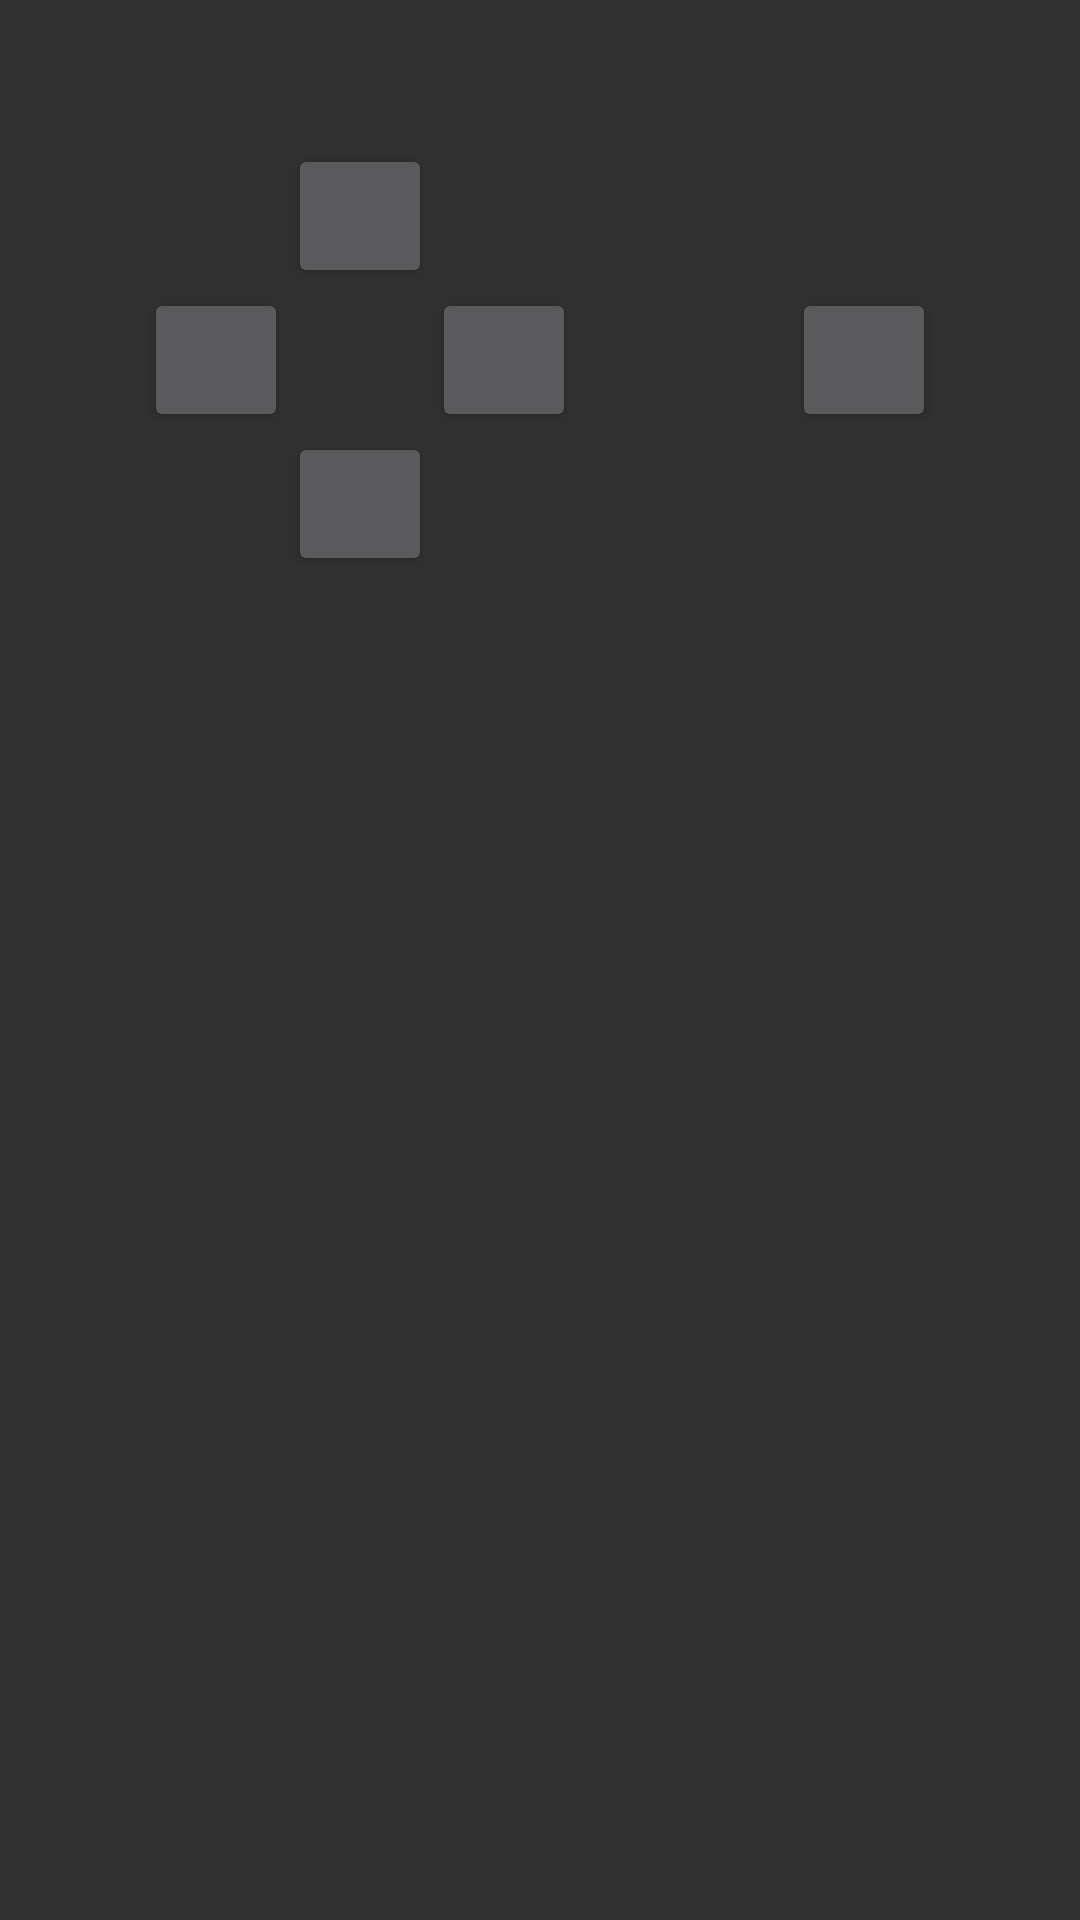

Reconstruct the res/layout file that produces this screen, plus the resources it refers to.
<!-- AndroidManifest.xml: application theme AppTheme -->
<!-- res/layout/keypad.xml -->
<?xml version="1.0" encoding="utf-8"?>
<RelativeLayout xmlns:android="http://schemas.android.com/apk/res/android"
    android:layout_gravity="bottom"
    android:padding="@dimen/keypad_size"
    android:layout_width="match_parent"
    android:layout_height="wrap_content"
    android:id="@+id/keypad">

    <Button android:id="@+id/keypad_up"
        android:layout_alignParentTop="true"
        android:layout_toRightOf="@+id/keypad_left"
        android:layout_width="@dimen/keypad_size"
        android:layout_height="@dimen/keypad_size" />

    <Button android:id="@+id/keypad_down"
        android:layout_below="@+id/keypad_left"
        android:layout_toRightOf="@+id/keypad_left"
        android:layout_width="@dimen/keypad_size"
        android:layout_height="@dimen/keypad_size" />

    <Button android:id="@+id/keypad_left"
        android:layout_alignParentLeft="true"
        android:layout_below="@+id/keypad_up"
        android:layout_width="@dimen/keypad_size"
        android:layout_height="@dimen/keypad_size" />

    <Button android:id="@+id/keypad_right"
        android:layout_toRightOf="@+id/keypad_up"
        android:layout_below="@+id/keypad_up"
        android:layout_width="@dimen/keypad_size"
        android:layout_height="@dimen/keypad_size" />

    <Button android:id="@+id/keypad_jump"
        android:layout_alignParentRight="true"
        android:layout_alignTop="@+id/keypad_left"
        android:layout_width="@dimen/keypad_size"
        android:layout_height="@dimen/keypad_size" />
</RelativeLayout>
<!-- resources referenced by this layout -->
<resources>
  <dimen name="keypad_size">48dp</dimen>
  <style name="AppTheme" parent="Theme.AppCompat.NoActionBar">
          
          <item name="colorPrimary">@color/colorPrimary</item>
          <item name="colorPrimaryDark">@color/colorPrimaryDark</item>
          <item name="colorAccent">@color/colorAccent</item>
          <item name="android:windowNoTitle">true</item>
          <item name="windowActionBar">false</item>
          <item name="android:windowFullscreen">true</item>
          <item name="android:windowContentOverlay">@null</item>
          <item name="android:immersive">true</item>
      </style>
  <!-- not gathered from this repository: default colours our renderer supplied (Android Studio template values) -->
  <color name="colorPrimary">#FF6200EE</color>
  <color name="colorPrimaryDark">#FF3700B3</color>
  <color name="colorAccent">#FF03DAC5</color>
</resources>
